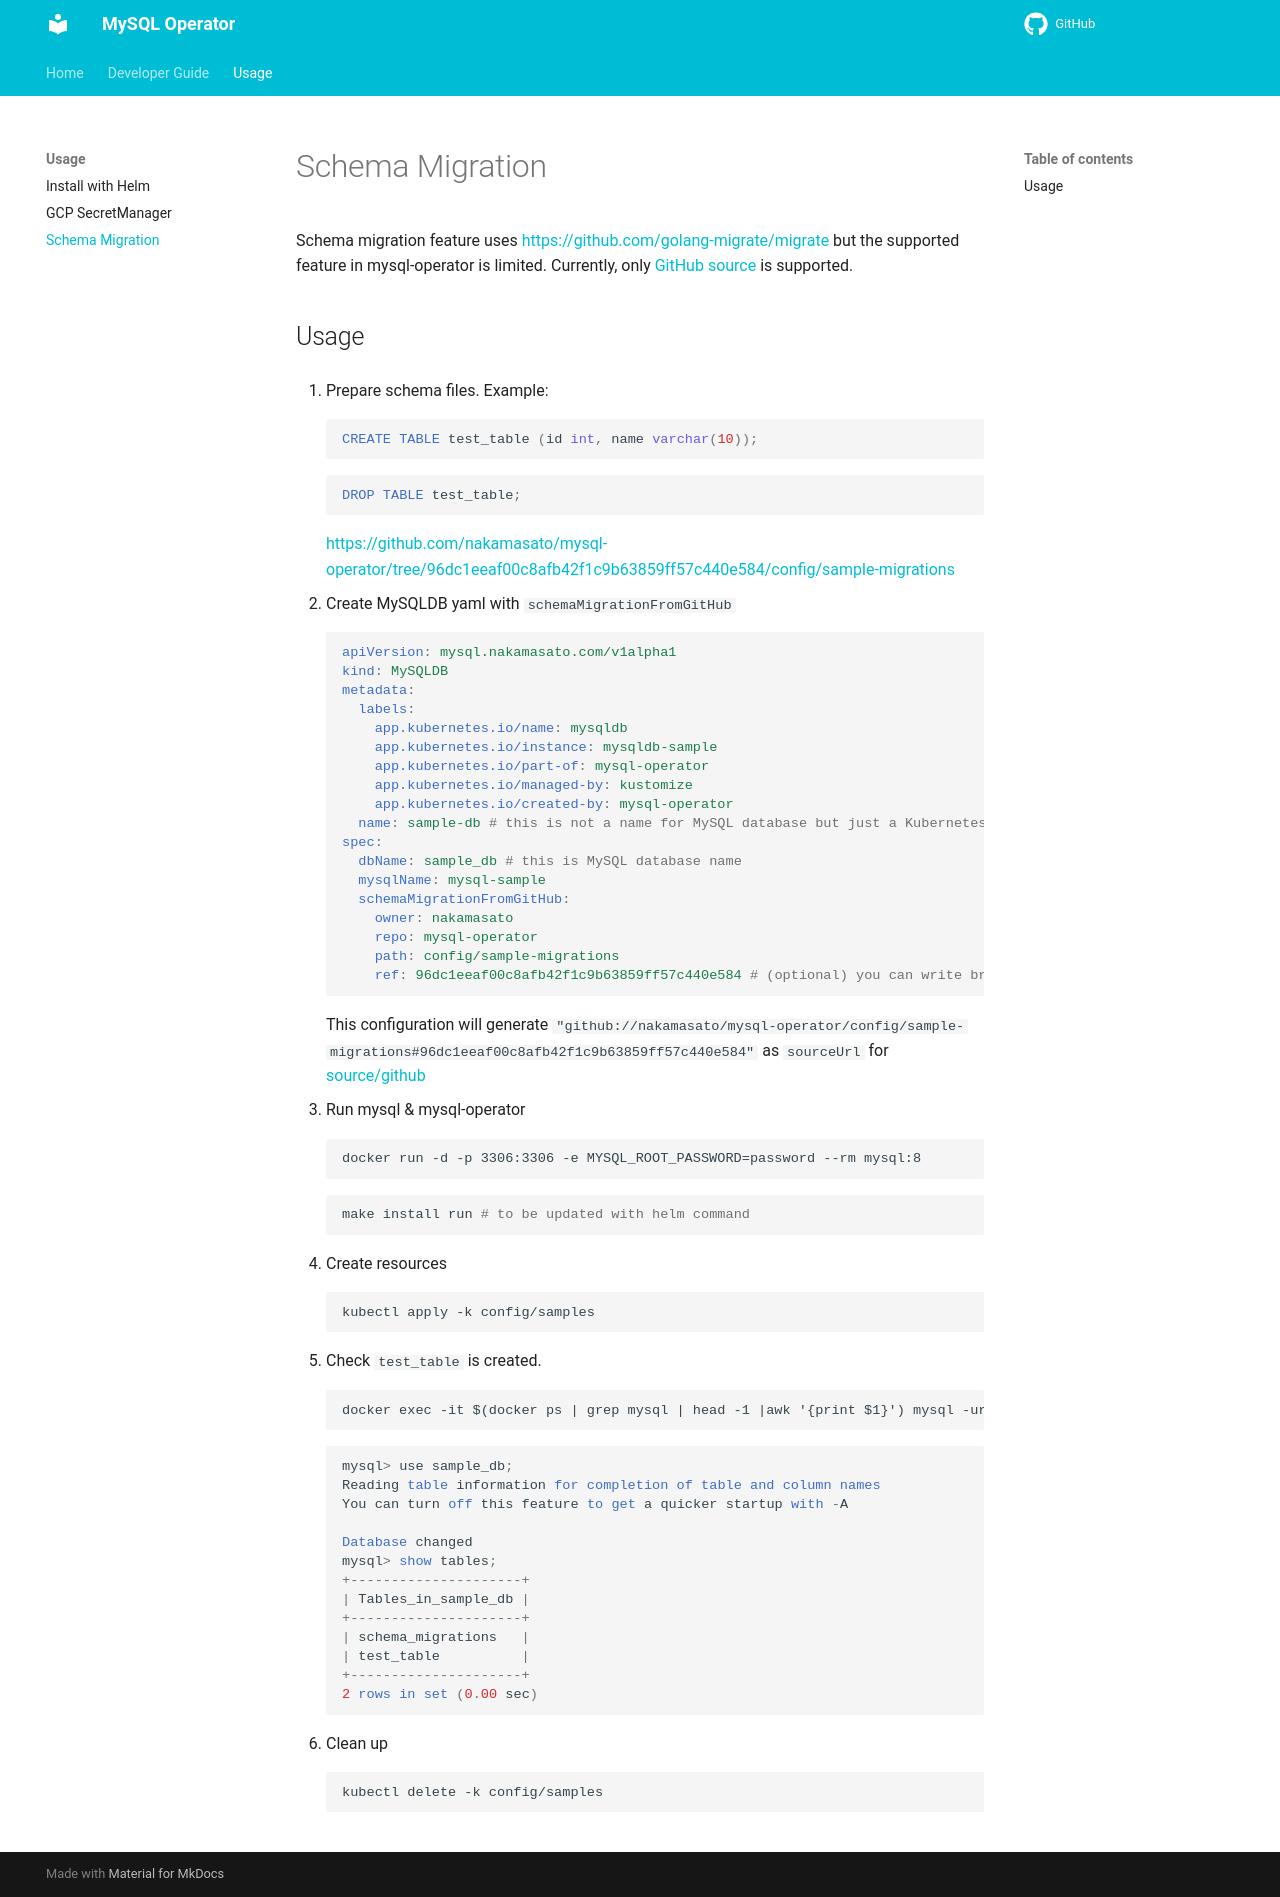

repository: nakamasato/mysql-operator · page: usage/schema-migration/index.html · generator: mkdocs

# Schema Migration

Schema migration feature uses https://github.com/golang-migrate/migrate but the supported feature in mysql-operator is limited.
Currently, only [GitHub source](https://github.com/golang-migrate/migrate/tree/master/source/github) is supported.

## Usage

1. Prepare schema files.
    Example:
    ```sql
    CREATE TABLE test_table (id int, name varchar(10));

    ```

    ```sql
    DROP TABLE test_table;
    ```

    https://github.com/nakamasato/mysql-operator/tree/96dc1eeaf00c8afb42f1c9b63859ff57c440e584/config/sample-migrations

1. Create MySQLDB yaml with `schemaMigrationFromGitHub`

    ```yaml
    apiVersion: mysql.nakamasato.com/v1alpha1
    kind: MySQLDB
    metadata:
      labels:
        app.kubernetes.io/name: mysqldb
        app.kubernetes.io/instance: mysqldb-sample
        app.kubernetes.io/part-of: mysql-operator
        app.kubernetes.io/managed-by: kustomize
        app.kubernetes.io/created-by: mysql-operator
      name: sample-db # this is not a name for MySQL database but just a Kubernetes object name
    spec:
      dbName: sample_db # this is MySQL database name
      mysqlName: mysql-sample
      schemaMigrationFromGitHub:
        owner: nakamasato
        repo: mysql-operator
        path: config/sample-migrations
        ref: 96dc1eeaf00c8afb42f1c9b63859ff57c440e584 # (optional) you can write branch, tag, sha
    ```

    This configuration will generate `"github://nakamasato/mysql-operator/config/sample-migrations#96dc1eeaf00c8afb42f1c9b63859ff57c440e584"` as `sourceUrl` for [source/github](https://github.com/golang-migrate/migrate/tree/master/source/github)

1. Run mysql & mysql-operator

    ```
    docker run -d -p 3306:3306 -e MYSQL_ROOT_PASSWORD=password --rm mysql:8
    ```

    ```bash
    make install run # to be updated with helm command
    ```

1. Create resources

    ```
    kubectl apply -k config/samples
    ```

1. Check `test_table` is created.

    ```
    docker exec -it $(docker ps | grep mysql | head -1 |awk '{print $1}') mysql -uroot -ppassword
    ```

    ```sql
    mysql> use sample_db;
    Reading table information for completion of table and column names
    You can turn off this feature to get a quicker startup with -A

    Database changed
    mysql> show tables;
    +---------------------+
    | Tables_in_sample_db |
    +---------------------+
    | schema_migrations   |
    | test_table          |
    +---------------------+
    2 rows in set (0.00 sec)
    ```

1. Clean up

    ```
    kubectl delete -k config/samples
    ```
